Run: headless pygame with SDL's dummy video driver; simulated clock (each Clock.tick advances the game by its frame time, no real sleeping); random seed 0; keys injected as events and as key.get_pressed() state; mouse plan: one left click at the window centre at the start of phase 2, then a move to the lower-right quarter at the start of phase 3.
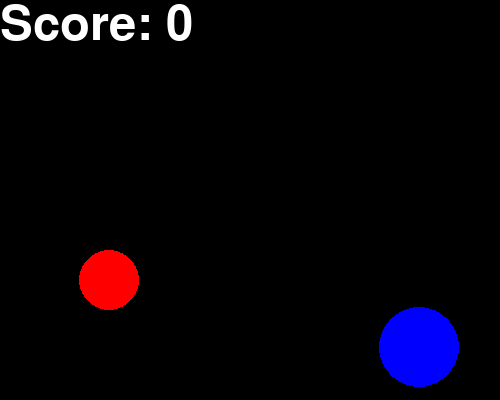
Frame 1 of 4 · flips 1–60 · no input
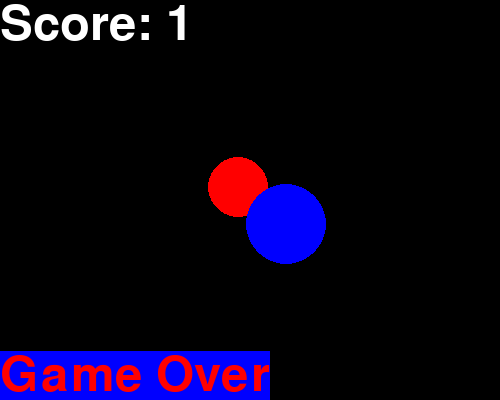
Frame 2 of 4 · flips 61–180 · clicked the window centre · tapped SPACE, RETURN · held RIGHT (→), D
Frame 3 of 4 · flips 181–300 · moved the mouse to the lower-right quarter · held DOWN (↓), S · screen unchanged from frame 2, image omitted
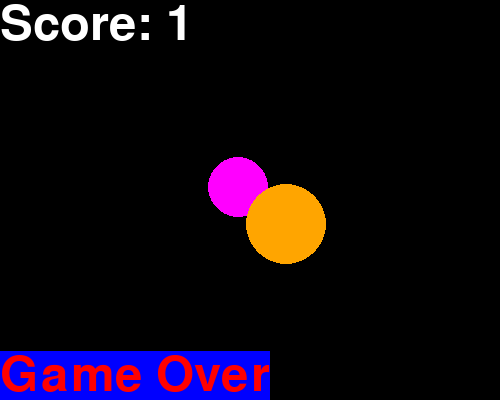
Frame 4 of 4 · flips 301–420 · held LEFT (←), A, UP (↑), W

The pygame program that drew these frames:

#
# Poke the Dots v2
#
# Poke the dots is a game where two dots move around on screen, bouncing off
# edges, until the dots collide with each other and the game ends. Players earn
# a score based on how long the game goes without the two dots colliding. The
# player can click on the screen at any time to teleport the two dots to random
# locations on screen.
#
# Version 1 Implements:
#  * title of game window is set to Poke the Dots
#  * two dots moving, with different visual appearances
#  * dots bouncing off edge of walls
#  * dot starting locations are randomized
#
# Version 2 Implements:
#  * detection of game over conditions
#  * display of player score
#  * game over message
#
# Version 3 implements:
#  * User interaction
import pygame
import random


# User-defined functions

def main():
   # initialize all pygame modules (some need initialization)
   pygame.init()
   # create a pygame display window
   pygame.display.set_mode((500, 400))
   # set the title of the display window
   pygame.display.set_caption('Poke the Dots v3')   
   # get the display surface
   w_surface = pygame.display.get_surface() 
   # create a game object
   game = Game(w_surface)
   # start the main game loop by calling the play method on the game object
   game.play() 
   # quit pygame and clean up the pygame window
   pygame.quit() 
   

# User-defined classes

class Game:
   # An object in this class represents a complete game.

   def __init__(self, surface):
      # Initialize a Game.
      # - self is the Game to initialize
      # - surface is the display window surface object

      # === objects that are part of every game that we will discuss
      self.surface = surface
      self.bg_color = pygame.Color('black')
      
      self.FPS = 60
      self.game_Clock = pygame.time.Clock()
      self.close_clicked = False
      self.continue_game = True
      
      # === game specific objects     
      self.small_dot = Dot('red', 30, [0,0], [1, 2], surface)
      self.big_dot = Dot('blue', 40, [0,0], [2, 1], surface)      
      while self.big_dot.collides(self.small_dot):
         self.small_dot.randomize()
         self.big_dot.randomize()
      
      self.frame_counter = 0

   def play(self):
      # Play the game until the player presses the close box.
      # - self is the Game that should be continued or not.

      while not self.close_clicked:  # until player clicks close box
         # play frame
         self.handle_events()
         self.draw()            
         if self.continue_game:
            self.update()
            self.decide_continue()
         self.game_Clock.tick(self.FPS) # run at most with FPS Frames Per Second 

   def handle_events(self):
      # Handle each user event by changing the game state appropriately.
      # - self is the Game whose events will be handled

      events = pygame.event.get()
      for event in events:
         if event.type == pygame.QUIT:
            self.close_clicked = True
         if event.type == pygame.MOUSEBUTTONUP and self.continue_game : # Has there been a mouse click?
            self.handle_mouse_up()   
         if event.type == pygame.KEYDOWN:
            self.handle_key_down(event.key)
         if event.type == pygame.KEYUP:
            self.handle_key_up(event.key)
   def handle_key_down(self, key):
      # when 'a' key is pressed the dots change color 
      if key == pygame.K_a:
         self.small_dot.change_color('magenta')
         self.big_dot.change_color('orange')
   def handle_key_up(self, key):
      # when 'a' key is released the dots change color again
      if key == pygame.K_a:
         self.small_dot.change_color('red')
         self.big_dot.change_color('blue')
         
   def handle_mouse_up(self):
         self.small_dot.randomize()
         self.big_dot.randomize()

   def draw(self):
      # Draw all game objects.
      # - self is the Game to draw
      
      self.surface.fill(self.bg_color) # clear the display surface first
      self.small_dot.draw()
      self.big_dot.draw()
      self.draw_score()
      if self.continue_game == False:
         self.draw_game_over()      
      pygame.display.flip() # make the updated surface appear on the display

   def draw_score(self):
      # render text to screen
      text_string = "Score: " + str(int(self.frame_counter / self.FPS))
      text_color = pygame.Color('white')        
      text_font = pygame.font.SysFont('', 72)
      text_image = text_font.render(text_string, True, text_color)
      text_pos = (0, 0)
      self.surface.blit(text_image, text_pos)

   def draw_game_over(self):
      # draws the game over text to screen
      font_size = 72
      text_string = "Game Over"
      text_color = pygame.Color('red') 
      bg_color = pygame.Color('blue')
      text_font = pygame.font.SysFont('', font_size)
      text_image = text_font.render(text_string, True, text_color, bg_color)
      text_pos = (0, self.surface.get_height() - text_image.get_height())
      self.surface.blit(text_image, text_pos)
      
   def update(self):
      # Update the game objects for the next frame.
      # - self is the Game to update
      
      self.small_dot.move()
      self.big_dot.move()
      self.frame_counter = self.frame_counter + 1

   def decide_continue(self):
      # Check and remember if the game should continue
      # - self is the Game to check
      
      if self.small_dot.collides(self.big_dot):
         self.continue_game = False


class Dot:
   # An object in this class represents a Dot that moves 
   
   def __init__(self, dot_color, dot_radius, dot_center, dot_velocity, surface):
      # Initialize a Dot.
      # - self is the Dot to initialize
      # - color is the pygame.Color of the dot
      # - center is a list containing the x and y int
      #   coords of the center of the dot
      # - radius is the int pixel radius of the dot
      # - velocity is a list containing the x and y components
      # - surface is the window's pygame.Surface object

      self.color = pygame.Color(dot_color)
      self.radius = dot_radius
      self.center = dot_center
      self.velocity = dot_velocity
      self.surface = surface
      
   def move(self):
      # Change the location of the Dot by adding the corresponding 
      # speed values to the x and y coordinate of its center
      # - self is the Dot

      # move our dot based on its velocity. If it comes in contact
      # with any of the four walls, reverse its direction of motion.
      size = self.surface.get_size()
      for index in range(0, len(size)):
         self.center[index] = (self.center[index] + self.velocity[index])
         if (self.center[index] < self.radius \
             or self.center[index] > size[index] - self.radius):
            self.velocity[index] = -self.velocity[index]
           
      '''
      # our first attempt at bouncing dots off the screen's borders.
      # left in so students can compare the two ways of doing this task
      #
      width = self.surface.get_width()
      height = self.surface.get_height()
      # left wall   
      if self.center[0] < self.radius:
         self.velocity[0] = -self.velocity[0]         
      # top wall
      if self.center[1] < self.radius:
         self.velocity[1] = -self.velocity[1]     
      # right wall
      if self.center[0] > width - self.radius:
         self.velocity[0] = -self.velocity[0]     
      # bottom wall
      if self.center[1] > height - self.radius:
         self.velocity[1] = -self.velocity[1]   
      '''
            
   def draw(self):
      # Draw the dot on the surface
      # - self is the Dot
      
      pygame.draw.circle(self.surface, self.color, self.center, self.radius)

   def distance(self, other):
      # Returns the distance (in pixels) between two dots. Uses the pythagorean theorem
      # to calculate distance between two points.
      #  self refers to the ference dot that the call is being made for
      #  other refers to the comparison dot
      a = self.center[0] - other.center[0]
      b = self.center[1] - other.center[1]
      c = (a ** 2 + b ** 2) ** (0.5)
      return c

   def collides(self, other):
      # Detects if two dots have collided with each other. Returns True if they have
      # and false otherwise
      #  self refers to the reference dot that the call is being made for
      #  other refers to the comparison dot
      
      # two dots collide if the sum of their radii is greater than their distance      
      distance = self.distance(other)
      radii_sum = self.radius + other.radius
      if radii_sum > distance:
         return True
      else:
         return False

   def randomize(self):
      # Change the dot's location to a new random position that is valid (i.e.,
      # the entire dot is visible on the screen)
      #  - self is the Dot whose location is being randomize
            
      # generate new random x and y locations
      #x = random.randint(0 + self.radius, self.surface.get_width() - self.radius)
      #y = random.randint(0 + self.radius, self.surface.get_height() - self.radius)
      #new_center = [ x, y ]
      #self.center = new_center
      
      size = self.surface.get_size()
      for index in range(0, len(size)):
         self.center[index] = random.randint(0 + self.radius, size[index] - self.radius) 
   
   def change_color(self, new_color):
      self.color = pygame.Color(new_color)
      


main()
